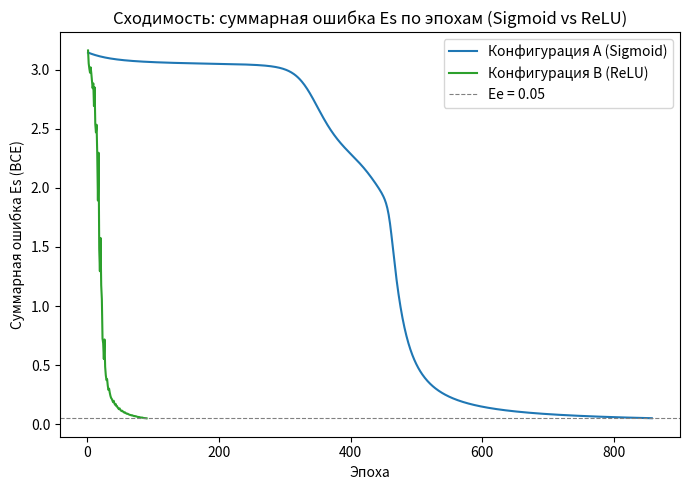
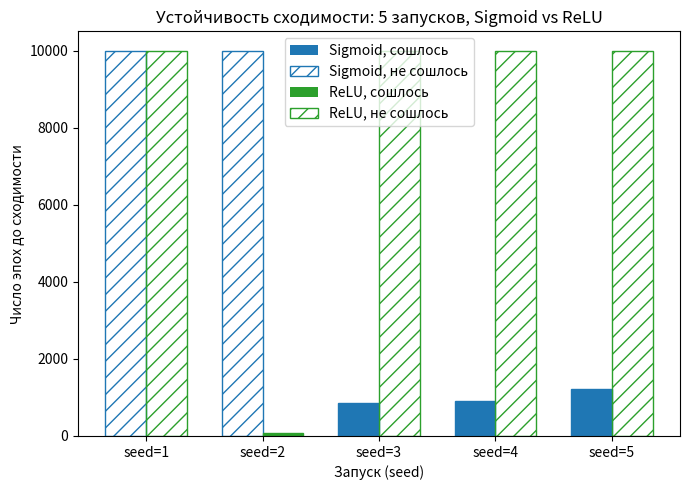
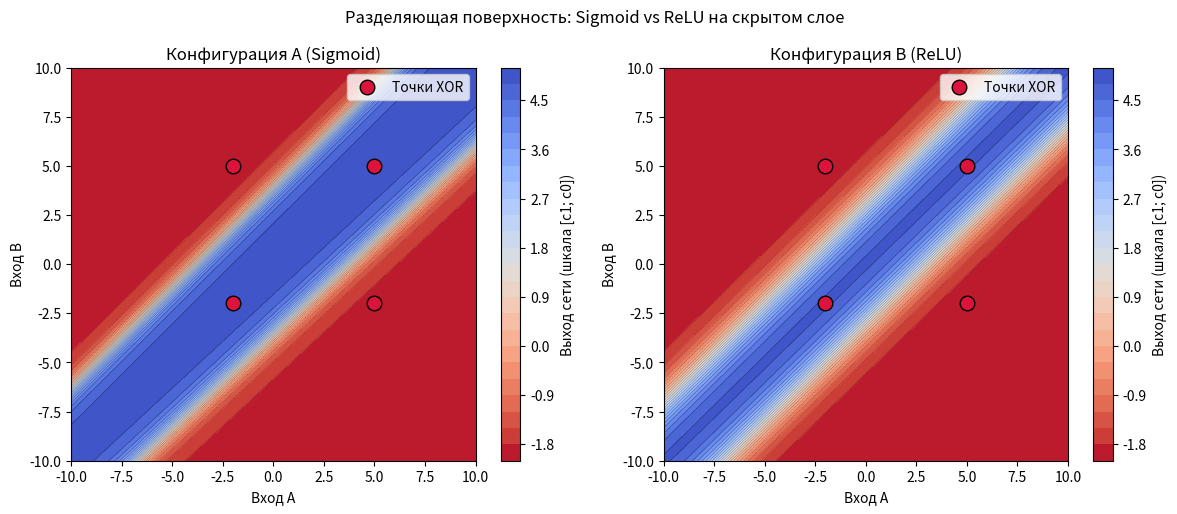

These figures' Python source, in order: (Note: this script raises an exception after producing the figures.)
import numpy as np
import matplotlib.pyplot as plt

C0 = 5
C1 = -2

RAW_DATA = [
    (C0, C0, C0),
    (C0, C1, C1),
    (C1, C0, C1),
    (C1, C1, C0),
]

LEARNING_RATE = 0.5
EE = 0.05
MAX_EPOCHS = 10000
SEEDS = [1, 2, 3, 4, 5]
EPS = 1e-9


def encode_value(x):
    return 1.0 if x == C0 else 0.0


def decode_value_continuous(y):

    return C1 + y * (C0 - C1)


def decode_class(y):
    return C0 if y >= 0.5 else C1


def encode_arbitrary(x):

    return 1.0 if abs(x - C0) < abs(x - C1) else 0.0


def encode_continuous(x):

    return (x - C1) / (C0 - C1)


def build_training_set():
    X, Y = [], []
    for a, b, target in RAW_DATA:
        X.append([encode_value(a), encode_value(b)])
        Y.append([encode_value(target)])
    return np.array(X), np.array(Y)


def sigmoid(x):
    return 1.0 / (1.0 + np.exp(-x))


def sigmoid_derivative_from_output(y):
    return y * (1.0 - y)


def relu(x):
    return np.maximum(0.0, x)


def relu_derivative_from_input(x):
    return (x > 0).astype(float)


class MLP221:
    def __init__(self, hidden_act="sigmoid", lr=LEARNING_RATE, seed=0):
        assert hidden_act in ("sigmoid", "relu")
        self.hidden_act = hidden_act
        self.lr = lr
        rng = np.random.default_rng(seed)
        self.W1 = rng.uniform(-0.5, 0.5, size=(2, 2))
        self.b1 = rng.uniform(-0.5, 0.5, size=(2,))
        self.W2 = rng.uniform(-0.5, 0.5, size=(2, 1))
        self.b2 = rng.uniform(-0.5, 0.5, size=(1,))

    def forward(self, x):
        hidden_in = x @ self.W1 + self.b1
        if self.hidden_act == "sigmoid":
            hidden_out = sigmoid(hidden_in)
        else:
            hidden_out = relu(hidden_in)
        out_in = hidden_out @ self.W2 + self.b2
        out = sigmoid(out_in)
        return hidden_in, hidden_out, out

    def hidden_derivative(self, hidden_in, hidden_out):
        if self.hidden_act == "sigmoid":
            return sigmoid_derivative_from_output(hidden_out)
        else:
            return relu_derivative_from_input(hidden_in)

    def train_step(self, x, target):
        hidden_in, hidden_out, out = self.forward(x)

        y = np.clip(out, EPS, 1 - EPS)
        loss = float(-np.sum(target * np.log(y) + (1 - target) * np.log(1 - y)))
        delta_out = target - out

        error_hidden = delta_out @ self.W2.T
        delta_hidden = error_hidden * self.hidden_derivative(hidden_in, hidden_out)

        self.W2 += self.lr * np.outer(hidden_out, delta_out)
        self.b2 += self.lr * delta_out
        self.W1 += self.lr * np.outer(x, delta_hidden)
        self.b1 += self.lr * delta_hidden

        return loss

    def predict(self, x):
        _, _, out = self.forward(np.array(x, dtype=float))
        return float(out[0])

    def hidden_activations(self, x):
        _, hidden_out, _ = self.forward(np.array(x, dtype=float))
        return hidden_out

    def train(self, X, Y, ee=EE, max_epochs=MAX_EPOCHS):
        history = []
        Es = float("inf")
        for epoch in range(1, max_epochs + 1):
            Es = 0.0
            for i in range(len(X)):
                Es += self.train_step(X[i], Y[i])
            history.append(Es)
            if Es <= ee:
                return epoch, Es, history, True
        return max_epochs, Es, history, False


def accuracy(model, X, Y):
    correct = 0
    for i in range(len(X)):
        pred_class = 1.0 if model.predict(X[i]) >= 0.5 else 0.0
        if pred_class == Y[i][0]:
            correct += 1
    return correct / len(X)


def mae_real_scale(model, X):
    errors = []
    for x, (a, b, target) in zip(X, RAW_DATA):
        y_hat = model.predict(x)
        pred_real = decode_value_continuous(y_hat)
        errors.append(abs(pred_real - target))
    return float(np.mean(errors))


def count_dead_relu_neurons(model, X):

    if model.hidden_act != "relu":
        return 0
    acts = np.array([model.hidden_activations(x) for x in X])  # (4, 2)
    dead = np.all(acts <= 1e-12, axis=0)
    return int(np.sum(dead))


def run_series(hidden_act, X, Y, seeds=SEEDS, ee=EE):
    results = []
    for seed in seeds:
        model = MLP221(hidden_act=hidden_act, seed=seed)
        epochs, Es, history, converged = model.train(X, Y, ee=ee)
        results.append({
            "seed": seed,
            "epochs": epochs,
            "Es": Es,
            "converged": converged,
            "accuracy": accuracy(model, X, Y),
            "mae": mae_real_scale(model, X),
            "dead_neurons": count_dead_relu_neurons(model, X),
            "model": model,
            "history": history,
        })
    return results


def print_series_table(title, results):
    print(f"\n{title}")
    print(f"{'seed':>6}{'epochs':>10}{'converged':>12}{'Es':>14}{'accuracy':>10}{'MAE':>10}{'dead':>8}")
    for r in results:
        print(f"{r['seed']:>6}{r['epochs']:>10}{str(r['converged']):>12}"
              f"{r['Es']:>14.6f}{r['accuracy']:>10.2f}{r['mae']:>10.4f}{r['dead_neurons']:>8}")


def pick_representative(results):
    converged = [r for r in results if r["converged"]]
    if converged:
        return min(converged, key=lambda r: r["epochs"])
    return min(results, key=lambda r: r["Es"])


def plot_convergence(hist_a, hist_b, filename="lab3_convergence.png"):
    plt.figure(figsize=(7, 5))
    plt.plot(range(1, len(hist_a) + 1), hist_a, label="Конфигурация А (Sigmoid)", color="tab:blue")
    plt.plot(range(1, len(hist_b) + 1), hist_b, label="Конфигурация В (ReLU)", color="tab:green")
    plt.axhline(EE, color="gray", linestyle="--", linewidth=0.8, label=f"Ee = {EE}")
    plt.title("Сходимость: суммарная ошибка Es по эпохам (Sigmoid vs ReLU)")
    plt.xlabel("Эпоха")
    plt.ylabel("Суммарная ошибка Es (BCE)")
    plt.legend()
    plt.tight_layout()
    plt.savefig(filename, dpi=150)
    plt.close()
    print(f"Сохранён график сходимости: {filename}")


def plot_epochs_bar(results_a, results_b, filename="lab3_epochs_bar.png"):
    from matplotlib.patches import Patch
    seeds = [r["seed"] for r in results_a]
    n = len(seeds)
    x = np.arange(n)
    width = 0.35

    fig, ax = plt.subplots(figsize=(7, 5))
    for i, r in enumerate(results_a):
        color = "tab:blue" if r["converged"] else "none"
        hatch = None if r["converged"] else "//"
        ax.bar(x[i] - width / 2, r["epochs"], width, color=color, edgecolor="tab:blue", hatch=hatch)
    for i, r in enumerate(results_b):
        color = "tab:green" if r["converged"] else "none"
        hatch = None if r["converged"] else "//"
        ax.bar(x[i] + width / 2, r["epochs"], width, color=color, edgecolor="tab:green", hatch=hatch)

    legend_elems = [
        Patch(facecolor="tab:blue", label="Sigmoid, сошлось"),
        Patch(facecolor="none", edgecolor="tab:blue", hatch="//", label="Sigmoid, не сошлось"),
        Patch(facecolor="tab:green", label="ReLU, сошлось"),
        Patch(facecolor="none", edgecolor="tab:green", hatch="//", label="ReLU, не сошлось"),
    ]
    ax.legend(handles=legend_elems)
    ax.set_xticks(x)
    ax.set_xticklabels([f"seed={s}" for s in seeds])
    ax.set_xlabel("Запуск (seed)")
    ax.set_ylabel("Число эпох до сходимости")
    ax.set_title("Устойчивость сходимости: 5 запусков, Sigmoid vs ReLU")
    plt.tight_layout()
    plt.savefig(filename, dpi=150)
    plt.close()
    print(f"Сохранена диаграмма разброса эпох: {filename}")


def plot_decision_surface(model_a, model_b, filename="lab3_surface.png"):
    grid = np.linspace(-10, 10, 200)
    AA, BB = np.meshgrid(grid, grid)

    def surface(model):
        Z = np.zeros_like(AA)
        for i in range(AA.shape[0]):
            for j in range(AA.shape[1]):
                x = [encode_continuous(AA[i, j]), encode_continuous(BB[i, j])]
                y_hat = model.predict(x)
                Z[i, j] = decode_value_continuous(y_hat)
        return Z

    Za = surface(model_a)
    Zb = surface(model_b)

    fig, axes = plt.subplots(1, 2, figsize=(12, 5.2))
    for ax, Z, title in zip(axes, [Za, Zb],
                             ["Конфигурация А (Sigmoid)", "Конфигурация В (ReLU)"]):
        im = ax.contourf(AA, BB, Z, levels=25, cmap="coolwarm_r")
        ax.contour(AA, BB, Z, levels=25, colors="k", linewidths=0.3, alpha=0.5)
        fig.colorbar(im, ax=ax, label="Выход сети (шкала [c1; c0])")
        pts_a = [p[0] for p in RAW_DATA]
        pts_b = [p[1] for p in RAW_DATA]
        ax.scatter(pts_a, pts_b, s=110, c="crimson", edgecolors="k", zorder=5, label="Точки XOR")
        ax.set_xlabel("Вход A")
        ax.set_ylabel("Вход B")
        ax.set_title(title)
        ax.legend(loc="upper right")
    plt.suptitle("Разделяющая поверхность: Sigmoid vs ReLU на скрытом слое")
    plt.tight_layout()
    plt.savefig(filename, dpi=150)
    plt.close()
    print(f"Сохранена визуализация разделяющей поверхности: {filename}")


def run_and_print(model, a, b, label):
    x = [encode_arbitrary(a), encode_arbitrary(b)]
    y_hat = model.predict(x)
    y_real = decode_value_continuous(y_hat)
    cls = decode_class(y_hat)
    print(f"  {label:<28} A={a:>5} B={b:>5} | вход={x} | "
          f"ŷ(норм.)={y_hat:.4f} | y_real(шкала c0/c1)={y_real:>7.3f} | "
          f"класс {'c0' if cls == C0 else 'c1'} ({cls})")


def demo_examples(model, model_name):
    print(f"\n--- Демонстрация работы сети «{model_name}» ---")
    print("На 4 примерах обучающей выборки:")
    for a, b, target in RAW_DATA:
        run_and_print(model, a, b, f"target={target}")
    print("На дополнительных парах (вне обучающей выборки):")
    for a, b in [(3, 7), (-5, -8), (0, 0)]:
        run_and_print(model, a, b, "вне выборки")


def interactive_mode(model, model_name):
    print(f"\n--- Режим работы обученной сети ({model_name}) ---")
    print("Введите пару чисел A, B из диапазона [-10, 10] (или 'q' для выхода).")
    while True:
        raw = input("Введите A B через пробел: ").strip()
        if raw.lower() in ("q", "quit", "exit", ""):
            print("Завершение режима ввода.")
            break
        try:
            parts = raw.replace(",", " ").split()
            a, b = float(parts[0]), float(parts[1])
        except (ValueError, IndexError):
            print("Некорректный ввод. Пример: 3.5 -7")
            continue
        if not (-10 <= a <= 10 and -10 <= b <= 10):
            print("Значения должны быть в диапазоне [-10, 10].")
            continue
        run_and_print(model, a, b, "ввод пользователя")


def main():
    X, Y = build_training_set()
    print("Обучающая выборка (закодированная):")
    for x, y, (a, b, t) in zip(X, Y, RAW_DATA):
        print(f"  A={a:>3} B={b:>3} -> вход={x} target={y} (реальный={t})")


    print("\n" + "=" * 75)
    print("Серия из 5 запусков — Конфигурация А (Sigmoid на скрытом слое)")
    print("=" * 75)
    results_a = run_series("sigmoid", X, Y)
    print_series_table("Результаты (Sigmoid):", results_a)

    print("\n" + "=" * 75)
    print("Серия из 5 запусков — Конфигурация В (ReLU на скрытом слое)")
    print("=" * 75)
    results_b = run_series("relu", X, Y)
    print_series_table("Результаты (ReLU):", results_b)

    conv_a = sum(r["converged"] for r in results_a)
    conv_b = sum(r["converged"] for r in results_b)
    epochs_a_conv = [r["epochs"] for r in results_a if r["converged"]]
    epochs_b_conv = [r["epochs"] for r in results_b if r["converged"]]
    dead_total_b = sum(r["dead_neurons"] for r in results_b)

    print("\n" + "=" * 75)
    print("Сводка по устойчивости сходимости")
    print("=" * 75)
    print(f"Sigmoid: сошлось {conv_a}/5 запусков; эпох (сошедшиеся): {epochs_a_conv} "
          f"(среднее={np.mean(epochs_a_conv) if epochs_a_conv else float('nan'):.1f})")
    print(f"ReLU:    сошлось {conv_b}/5 запусков; эпох (сошедшиеся): {epochs_b_conv} "
          f"(среднее={np.mean(epochs_b_conv) if epochs_b_conv else float('nan'):.1f})")
    print(f"Суммарное число 'мёртвых' нейронов (ReLU) по всем 5 запускам: {dead_total_b}")


    res_a_rep = pick_representative(results_a)
    res_b_rep = pick_representative(results_b)
    model_a, hist_a = res_a_rep["model"], res_a_rep["history"]
    model_b, hist_b = res_b_rep["model"], res_b_rep["history"]

    print("\n" + "=" * 75)
    print(f"Итоговая таблица сравнения "
          f"(представительные запуски: Sigmoid seed={res_a_rep['seed']}, "
          f"ReLU seed={res_b_rep['seed']})")
    print("=" * 75)
    print(f"{'Критерий':<38}{'Конфиг. А (Sigmoid)':>20}{'Конфиг. В (ReLU)':>20}")
    print(f"{'Эпох до сходимости':<38}{res_a_rep['epochs']:>20}{res_b_rep['epochs']:>20}")
    print(f"{'Критерий Es<=Ee достигнут':<38}{str(res_a_rep['converged']):>20}{str(res_b_rep['converged']):>20}")
    print(f"{'Итоговая Es':<38}{res_a_rep['Es']:>20.6f}{res_b_rep['Es']:>20.6f}")
    print(f"{'Accuracy':<38}{res_a_rep['accuracy']:>20.2f}{res_b_rep['accuracy']:>20.2f}")
    print(f"{'MAE (шкала c0/c1)':<38}{res_a_rep['mae']:>20.4f}{res_b_rep['mae']:>20.4f}")
    print(f"{'Сошлось запусков из 5':<38}{conv_a:>20}{conv_b:>20}")
    print(f"{'Мёртвых нейронов (эта модель)':<38}{res_a_rep['dead_neurons']:>20}{res_b_rep['dead_neurons']:>20}")


    plot_convergence(hist_a, hist_b)
    plot_epochs_bar(results_a, results_b)
    plot_decision_surface(model_a, model_b)


    demo_examples(model_a, "Конфигурация А (Sigmoid)")
    demo_examples(model_b, "Конфигурация В (ReLU)")

    print("\nВыберите сеть для интерактивного режима:")
    print("  1 - Конфигурация А (Sigmoid)")
    print("  2 - Конфигурация В (ReLU)")
    choice = input("Ваш выбор (1/2, Enter для пропуска): ").strip()
    if choice == "1":
        interactive_mode(model_a, "Конфигурация А (Sigmoid)")
    elif choice == "2":
        interactive_mode(model_b, "Конфигурация В (ReLU)")
    else:
        print("Интерактивный режим пропущен.")


if __name__ == "__main__":
    main()
